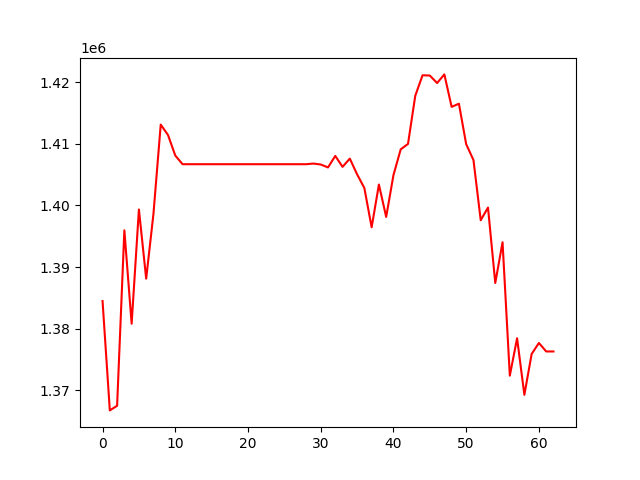

Source data for this figure (header and first rows):
, 0
0, 1384488
1, 1366751
2, 1367502
3, 1395961
4, 1380814
5, 1399346
6, 1388129
7, 1398638
8, 1413114
9, 1411428
10, 1408097
11, 1406689
12, 1406689
13, 1406689
14, 1406689
15, 1406689
16, 1406689
17, 1406689
18, 1406689
19, 1406689
20, 1406689
21, 1406689
22, 1406689
23, 1406689
24, 1406689
25, 1406689
26, 1406689
27, 1406689
28, 1406689
29, 1406793
30, 1406643
31, 1406165
32, 1408034
33, 1406261
34, 1407593
35, 1405049
36, 1402829
37, 1396451
38, 1403395
39, 1398135
40, 1404920
41, 1409106
42, 1409980
43, 1417789
44, 1421117
45, 1421073
46, 1419859
47, 1421258
48, 1415989
49, 1416508
50, 1409935
51, 1407374
52, 1397596
53, 1399658
54, 1387422
55, 1394026
56, 1372387
57, 1378454
58, 1369277
59, 1375900
... 3 more rows
